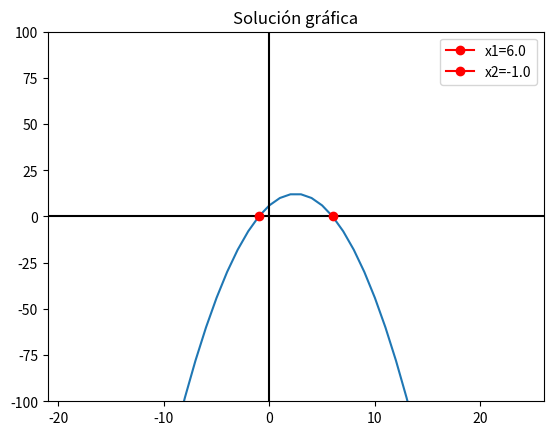

Reproduce this figure in Python.
# Databricks notebook source
import math
from math import sqrt

def func(a,b,c):
    if (b**2)-(4*a*c) < 0:
        print('La solución es con números complejos.')
        return
    x1=(-b-math.sqrt((b**2)-(4*a*c)))/(2*a)
    x2=(-b+math.sqrt((b**2)-(4*a*c)))/(2*a)
    print('Las soluciones y argumentos de la ecuación (x1,x2,[a,b,c]) son: ')
    return round(x1,3),round(x2,3),[a,b,c]

y=func(-1,5,6)
y=list(y)
print(y)

import matplotlib as mpl
from matplotlib import pyplot
def funcplot(x):
    return y[2][0]*(x**2)+y[2][1]*x+y[2][2]

r=range(math.ceil(y[0]-30),math.ceil(y[1]+30))
r=list(r)

pyplot.plot(r, [funcplot(i) for i in r])
pyplot.title("Solución gráfica")
pyplot.ylim(-100, 100)
pyplot.xlim(min(y[0],y[1])-20,max(y[0],y[1])+20)
pyplot.axhline(y=0,color='k')
pyplot.axvline(x=0,color='k')
pyplot.plot(y[0],0,'r',marker='o',label=f'x1={y[0]}')
pyplot.plot(y[1],0,'r',marker='o',label=f'x2={y[1]}')
pyplot.legend()

# COMMAND ----------


